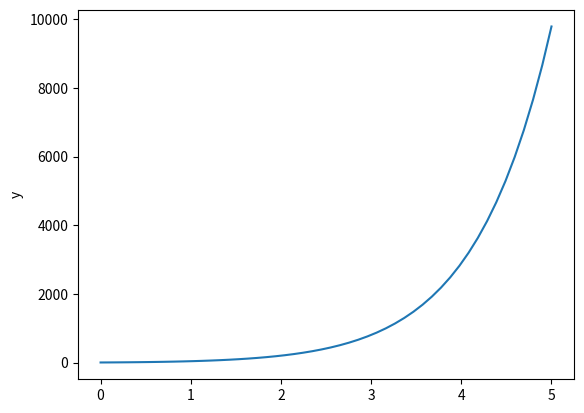

Reproduce this figure in Python.
import numpy as np
from scipy.integrate import odeint 
import matplotlib.pyplot as plt
def returns_dydt(y,t):
	dydt=13*np.exp(t)+y
	return dydt
y0=1
t=np.linspace(0,5)
y=odeint(returns_dydt,y0,t)
plt.plot(t,y)
plt.ylabel('Time')
plt.ylabel('y')
plt.show()
